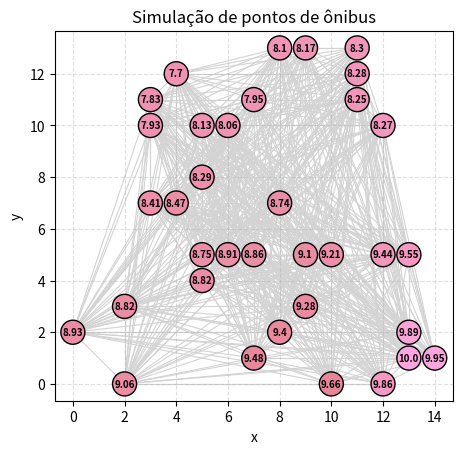

The script that saved this image:
"""
Simulador de cidade: definindo pontos como possíveis pontos de ônibus
"""

import random
import matplotlib.pyplot as plt

def _gerar_mapa(numero_de_possiveis_pontos: int, tamanho_do_mapa: int) -> list:
    """Gera a matriz que representa o mapa dos possíveis pontos de ônibus.

    Cada célula da matriz vale 1 quando representa um possível ponto de ônibus
    e 0 quando não representa.

    Args:
        numero_de_possiveis_pontos: Quantidade de pontos de ônibus a
            distribuir no mapa.
        tamanho_do_mapa: Lado da matriz quadrada que representa o mapa.

    Returns:
        Uma matriz quadrada (lista de listas) de tamanho ``tamanho_do_mapa``
        com ``numero_de_possiveis_pontos`` células iguais a 1.
    """
    matriz = []
    for linha in range(tamanho_do_mapa):
        linha_ = []
        for coluna in range(tamanho_do_mapa):
            linha_.append(0)
        matriz.append(linha_[:])

    numero_de_pontos = 0
    while numero_de_pontos != numero_de_possiveis_pontos:
        posicao_x = random.randint(0, tamanho_do_mapa - 1)
        posicao_y = random.randint(0, tamanho_do_mapa - 1)
        if matriz[posicao_y][posicao_x] == 0:
            matriz[posicao_y][posicao_x] = 1
            numero_de_pontos += 1
        else:
            pass

    return matriz


def _set_posicao(matriz: list) -> tuple:
    """Extrai as coordenadas de todos os pontos de ônibus do mapa.

    Args:
        matriz: Matriz do mapa, na qual o valor 1 indica um ponto de ônibus.

    Returns:
        Uma tupla com as coordenadas ``(x, y)`` de cada ponto de ônibus.
    """

    posicao_y = 0
    lista_de_pontos = []

    for linha in matriz:
        posicao_x = 0
        for ponto in linha:
            if ponto == 1:
                lista_de_pontos.append((posicao_x, posicao_y))
            else:
                pass
            posicao_x += 1
        posicao_y += 1

    return tuple(lista_de_pontos)


def _nomear_vertices(lista_de_pontos: tuple) -> dict:
    """Atribui um nome a cada vértice a partir de suas coordenadas.

    Args:
        lista_de_pontos: Tupla com as coordenadas ``(x, y)`` dos pontos.

    Returns:
        Um dicionário que mapeia ``"v_<índice>"`` para a coordenada
        correspondente.
    """
    numero_vertice = 0
    vertices = dict()
    for posicao in lista_de_pontos:
        vertices[f"v_{numero_vertice}"] = posicao
        numero_vertice += 1

    return vertices


def _set_arestas(vertices: dict) -> dict:
    """Calcula todas as arestas do grafo completo e seus pesos.

    O peso de cada aresta é a distância euclidiana entre os dois vértices que
    ela conecta.

    Args:
        vertices: Dicionário que mapeia o nome de cada vértice à sua
            coordenada ``(x, y)``.

    Returns:
        Um dicionário que mapeia cada par de vértices ``(v_i, v_j)`` ao peso da
        aresta que os conecta.
    """
    lista_de_arestas = {}
    vertice_fixo = 0
    while vertice_fixo != len(vertices):
        vertice_corrido = vertice_fixo + 1
        for n_vertices in range(len(vertices) - vertice_fixo - 1):
            lista_de_arestas[(f"v_{vertice_fixo}", f"v_{vertice_corrido}")] = round(((
                vertices[f"v_{vertice_fixo}"][0] - vertices[f"v_{vertice_corrido}"][0]
                ) ** 2 + (
                vertices[f"v_{vertice_fixo}"][1] - vertices[f"v_{vertice_corrido}"][1]
                ) ** 2) ** 0.5, 2)

            vertice_corrido += 1

        vertice_fixo += 1
    return lista_de_arestas


def _set_rotulos(dict_de_vertices: dict, dict_de_arestas: dict, n_vertices_aleatorios: int, limite_inferior: int, limite_superior: int,  variacao=1) -> dict:
    """Define os rótulos dos vértices usando interpolação.

    Alguns vértices recebem rótulos aleatórios e os demais têm seus rótulos
    interpolados a partir dos dois vizinhos já rotulados mais próximos.

    Args:
        dict_de_vertices: Dicionário de vértices (nome -> coordenada).
        dict_de_arestas: Dicionário de arestas (par de vértices -> peso).
        variacao: Fator de variação reservado para ajustes da geração. Não é
            utilizado no momento.

    Returns:
        Um dicionário que mapeia o nome de cada vértice ao seu rótulo.
    """

    dict_rotulos = {}
    vertice_aleatorio = 0

    if len(dict_de_vertices) <= 2:
        raise ValueError("Macho, tem que ter no mínimo 3 vértices né?")
    elif len(dict_de_vertices) < n_vertices_aleatorios*2:
        numero_de_vertices_aleatorios = 2
    else:
        numero_de_vertices_aleatorios = round(len(dict_de_vertices) / n_vertices_aleatorios)

    # Definindo pontos aleatórios
    while len(dict_rotulos) != numero_de_vertices_aleatorios:
        vertice_aleatorio = random.randint(0, len(dict_de_vertices) - 1)
        if f"v_{vertice_aleatorio}" not in dict_rotulos.keys():
            dict_rotulos[f"v_{vertice_aleatorio}"] = random.randint(limite_inferior*10, limite_superior*10) / 10

    # Definindo Interpolação
    while len(dict_rotulos) != len(dict_de_vertices):

        vertice_aleatorio = random.choice(
            list(dict_de_vertices.keys())
        )

        if vertice_aleatorio not in dict_rotulos:

            arestas_locais = []

            for (vertice_1, vertice_2), peso in dict_de_arestas.items():
                if vertice_aleatorio == vertice_1:
                    vizinho = vertice_2

                elif vertice_aleatorio == vertice_2:
                    vizinho = vertice_1

                else:
                    continue

                if vizinho in dict_rotulos:
                    arestas_locais.append((peso, vizinho))

            # Selecionando os dois vizinhos mais próximos
            arestas_locais.sort(key=lambda x: x[0])
            dois_vizinhos = arestas_locais[:2]

            peso_1, vertice1 = dois_vizinhos[0]
            peso_2, vertice2 = dois_vizinhos[1]

            if variacao < 0:
                raise ValueError("A variação não pode ser negativa.")

            influencia_1 = peso_1 ** (-variacao)
            influencia_2 = peso_2 ** (-variacao)

            rotulo_atual = round((
                dict_rotulos[vertice1] * influencia_1 +
                dict_rotulos[vertice2] * influencia_2
            ) / (influencia_1 + influencia_2), 2)

            dict_rotulos[vertice_aleatorio] = rotulo_atual

    return dict_rotulos


def _set_cores(dict_de_vertices: dict, dict_de_arestas: dict, n_vertices_aleatorios: int, limite_inferior: int, limite_superior: int, variacao=1) -> dict:
    """Define as cores RGB dos vértices usando interpolação.

    Alguns vértices recebem cores aleatórias e os demais têm suas cores
    interpoladas, canal a canal, a partir dos dois vizinhos já coloridos mais
    próximos.

    Args:
        dict_de_vertices: Dicionário de vértices (nome -> coordenada).
        dict_de_arestas: Dicionário de arestas (par de vértices -> peso).
        variacao: Fator de variação reservado para ajustes da geração. Não é
            utilizado no momento.

    Returns:
        Um dicionário que mapeia o nome de cada vértice a uma tupla RGB
        ``(r, g, b)`` com valores entre 0 e 255.

    Raises:
        ValueError: Se houver menos de 2 vértices.
    """

    dict_cores = {}

    if len(dict_de_vertices) < 2:
        raise ValueError("É necessário ter pelo menos 2 vértices.")

    if len(dict_de_vertices) < n_vertices_aleatorios*2:
        numero_de_vertices_aleatorios = 2
    else:
        numero_de_vertices_aleatorios = round(
            len(dict_de_vertices) / n_vertices_aleatorios
        )

    # Definindo cores aleatórias
    while len(dict_cores) != numero_de_vertices_aleatorios:

        vertice_aleatorio = random.randint(
            0, len(dict_de_vertices) - 1
        )

        nome_vertice = f"v_{vertice_aleatorio}"

        if nome_vertice not in dict_cores:

            dict_cores[nome_vertice] = (
                random.randint(limite_inferior, limite_superior),
                random.randint(limite_inferior, limite_superior),
                random.randint(limite_inferior, limite_superior)
            )

    # Definindo interpolação de cores
    while len(dict_cores) != len(dict_de_vertices):

        vertice_aleatorio = random.choice(
            list(dict_de_vertices.keys())
        )

        if vertice_aleatorio not in dict_cores:

            arestas_locais = []

            for (vertice_1, vertice_2), peso in dict_de_arestas.items():

                if vertice_aleatorio == vertice_1:
                    vizinho = vertice_2

                elif vertice_aleatorio == vertice_2:
                    vizinho = vertice_1

                else:
                    continue

                if vizinho in dict_cores:
                    arestas_locais.append((peso, vizinho))

            # Selecionando os dois vizinhos mais próximos
            arestas_locais.sort(key=lambda x: x[0])

            if len(arestas_locais) < 2:
                continue

            dois_vizinhos = arestas_locais[:2]

            peso_1, vertice1 = dois_vizinhos[0]
            peso_2, vertice2 = dois_vizinhos[1]

            # Interpolando individualmente os canais RGB
            if variacao < 0:
                raise ValueError("A variação não pode ser negativa.")
            
            influencia_1 = peso_1 ** (-variacao)
            influencia_2 = peso_2 ** (-variacao)

            cor_atual = tuple(
                round(
                    (
                        dict_cores[vertice1][i] * influencia_1 +
                        dict_cores[vertice2][i] * influencia_2
                    ) / (influencia_1 + influencia_2)
                )

                for i in range(3)
            )

            dict_cores[vertice_aleatorio] = cor_atual

    return dict_cores


def gerar_simulacao(numero_de_possiveis_pontos: int, tamanho_do_mapa: int, seed = 0, n_vertices_aleatorios = 6, limites_rotulos = (6, 10), limites_cores = (50,255), contraste=1, imprimir=False, plotar=False, usar_seed=False) -> dict:
    """Gera uma simulação completa de uma cidade com pontos de ônibus.

    Executa todas as etapas da geração (mapa, posições, vértices, arestas,
    rótulos e cores) e, opcionalmente, imprime o resultado no terminal e exibe
    a plotagem do grafo.

    Args:
        numero_de_possiveis_pontos: Quantidade de pontos de ônibus a
            distribuir no mapa.
        tamanho_do_mapa: Lado da matriz quadrada que representa o mapa.
        variacao: Fator de variação repassado às etapas de rótulos e cores.
        imprimir: Se ``True``, imprime os mapas de pontos, rótulos e cores.
        plotar: Se ``True``, exibe a plotagem do grafo com matplotlib.

    Returns:
        Um dicionário com a simulação, contendo a chave ``"vertices"`` (com
        ``"coordenadas"``, ``"rotulos"`` e ``"cores"``) e a chave ``"arestas"``
        (com ``"pesos"``).

    Raises:
        ValueError: Se ``numero_de_possiveis_pontos`` for maior que o número
            de células do mapa.
    """
    if usar_seed:
        random.seed(seed)

    if numero_de_possiveis_pontos > tamanho_do_mapa ** 2:
        raise ValueError("O quadrado do tamanho do mapa deve ser maior que o numero de possiveis pontos")

    mapa = _gerar_mapa(numero_de_possiveis_pontos, tamanho_do_mapa)
    posicoes = _set_posicao(mapa)
    vertices = _nomear_vertices(posicoes)
    arestas = _set_arestas(vertices)
    rotulos = _set_rotulos(vertices, arestas, n_vertices_aleatorios, limites_rotulos[0], limites_rotulos[1], variacao=contraste)
    cores = _set_cores(vertices, arestas, n_vertices_aleatorios, limites_cores[0], limites_cores[1], variacao=contraste)

    if imprimir:
        print("_" * 80)
        print("Mapa de pontos possíveis")
        for linha in mapa:
            print(linha)
        print("_" * 80)
        print("Mapa de rótulos")

        indice_vertice = 0

        mapa_novo = []
        for linha in mapa:
            linha_ = []
            for ponto in linha:
                if ponto == 1:
                    linha_.append(rotulos[f"v_{indice_vertice}"])
                    indice_vertice += 1
                elif ponto == 0:
                    linha_.append(0)
            mapa_novo.append(linha_[:])

        for linha in mapa_novo:
            print(linha)

        print("_" * 80)
        indice_vertice = 0

        mapa_novo = []
        for linha in mapa:
            linha_ = []
            for ponto in linha:
                if ponto == 1:
                    linha_.append(cores[f"v_{indice_vertice}"])
                    indice_vertice += 1
                elif ponto == 0:
                    linha_.append(0)
            mapa_novo.append(linha_[:])

        for linha in mapa_novo:
            print(linha)

    dict_vertices = {"coordenadas": vertices,
                     "rotulos": rotulos,
                     "cores": cores}

    dict_arestas = {"pesos": arestas}

    simulacao = {"vertices": dict_vertices,
                 "arestas": dict_arestas}

    if plotar:
        _gerar_plotagem(simulacao)

    return simulacao


def _gerar_plotagem(dict_simulacao: dict) -> None:
    """Desenha a simulação do grafo com matplotlib.

    Desenha as arestas, os vértices (coloridos conforme as cores geradas) e os
    rótulos de cada vértice.

    Args:
        dict_simulacao: Dicionário retornado por :func:`gerar_simulacao`.

    Returns:
        None. A figura é exibida na tela.
    """
    vertices = dict_simulacao["vertices"]["coordenadas"]
    rotulos = dict_simulacao["vertices"]["rotulos"]
    cores = dict_simulacao["vertices"]["cores"]
    arestas = dict_simulacao["arestas"]["pesos"]

    _, eixo = plt.subplots()

    for vertice_1, vertice_2 in arestas:
        x1, y1 = vertices[vertice_1]
        x2, y2 = vertices[vertice_2]
        eixo.plot(
            [x1, x2],
            [y1, y2],
            color="lightgray",
            linewidth=0.8,
            zorder=1,
        )

    xs = [posicao[0] for posicao in vertices.values()]
    ys = [posicao[1] for posicao in vertices.values()]
    cores_rgb = [
        tuple(canal / 255 for canal in cores[nome]) for nome in vertices
    ]

    eixo.scatter(xs, ys, c=cores_rgb, s=300, edgecolors="black", zorder=2)

    for nome, (x, y) in vertices.items():
        eixo.annotate(
            str(rotulos[nome]),
            (x, y),
            ha="center",
            va="center",
            fontsize=7,
            fontweight="bold",
            zorder=3,
        )

    eixo.set_title("Simulação de pontos de ônibus")
    eixo.set_xlabel("x")
    eixo.set_ylabel("y")
    eixo.set_aspect("equal")
    eixo.grid(True, linestyle="--", alpha=0.4)

    plt.show()


if __name__ == "__main__":
    simulacao = gerar_simulacao(35, 15, plotar=True, n_vertices_aleatorios=35)
